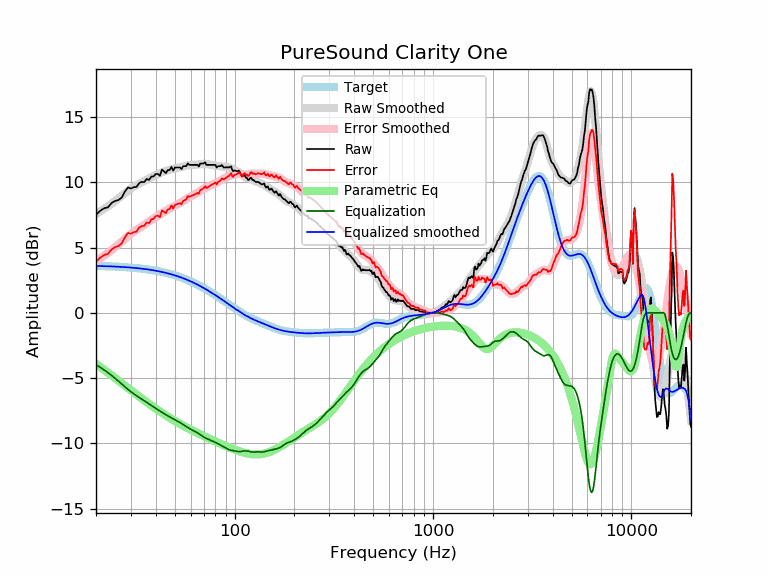

Data behind this chart, as committed beside it:
frequency, raw, error, smoothed, error_smoothed, equalization, parametric_eq, equalized_raw, equalized_smoothed, target
20, 7.51, 3.92, 7.56, 3.97, -3.97, -3.91, 3.54, 3.59, 3.59
21, 7.81, 4.23, 7.76, 4.18, -4.18, -4.14, 3.64, 3.58, 3.58
22, 8.01, 4.44, 7.96, 4.38, -4.38, -4.37, 3.63, 3.57, 3.57
23, 8.08, 4.52, 8.16, 4.60, -4.60, -4.59, 3.49, 3.56, 3.56
24, 8.42, 4.87, 8.36, 4.81, -4.81, -4.80, 3.61, 3.55, 3.55
25, 8.57, 5.03, 8.57, 5.03, -5.03, -5.01, 3.54, 3.54, 3.54
26, 8.64, 5.11, 8.77, 5.25, -5.25, -5.20, 3.39, 3.53, 3.53
27, 8.84, 5.33, 8.98, 5.47, -5.47, -5.40, 3.38, 3.51, 3.51
28, 9.30, 5.80, 9.17, 5.67, -5.67, -5.58, 3.63, 3.50, 3.50
29, 9.60, 6.12, 9.35, 5.87, -5.87, -5.76, 3.73, 3.48, 3.48
30, 9.52, 6.06, 9.51, 6.05, -6.05, -5.94, 3.48, 3.46, 3.46
31, 9.62, 6.18, 9.65, 6.21, -6.21, -6.10, 3.41, 3.44, 3.44
32, 9.64, 6.22, 9.78, 6.35, -6.35, -6.26, 3.29, 3.42, 3.42
33, 9.93, 6.53, 9.89, 6.49, -6.49, -6.42, 3.45, 3.40, 3.40
34, 10.03, 6.65, 9.99, 6.61, -6.61, -6.57, 3.42, 3.38, 3.38
35, 10.01, 6.65, 10.09, 6.73, -6.73, -6.71, 3.28, 3.36, 3.36
36, 10.25, 6.92, 10.19, 6.86, -6.86, -6.85, 3.40, 3.33, 3.33
37, 10.17, 6.86, 10.28, 6.98, -6.98, -6.98, 3.20, 3.31, 3.31
38, 10.43, 7.15, 10.37, 7.09, -7.09, -7.10, 3.34, 3.28, 3.28
39, 10.45, 7.20, 10.46, 7.21, -7.21, -7.23, 3.24, 3.25, 3.25
40, 10.63, 7.41, 10.54, 7.32, -7.32, -7.34, 3.31, 3.22, 3.22
41, 10.63, 7.44, 10.62, 7.43, -7.43, -7.45, 3.20, 3.19, 3.19
42, 10.49, 7.33, 10.69, 7.53, -7.53, -7.56, 2.96, 3.16, 3.16
43, 10.97, 7.84, 10.75, 7.62, -7.62, -7.67, 3.35, 3.13, 3.13
44, 10.83, 7.74, 10.81, 7.72, -7.72, -7.77, 3.11, 3.09, 3.09
45, 10.70, 7.64, 10.87, 7.81, -7.81, -7.86, 2.89, 3.06, 3.06
46, 10.93, 7.91, 10.92, 7.89, -7.89, -7.95, 3.04, 3.02, 3.02
47, 10.93, 7.95, 10.96, 7.97, -7.97, -8.04, 2.96, 2.99, 2.99
48, 11.17, 8.22, 11.00, 8.05, -8.05, -8.13, 3.12, 2.95, 2.95
49, 10.89, 7.98, 11.03, 8.13, -8.13, -8.21, 2.77, 2.91, 2.91
50, 11.13, 8.26, 11.06, 8.20, -8.20, -8.29, 2.93, 2.87, 2.87
51, 11.13, 8.31, 11.09, 8.26, -8.26, -8.37, 2.87, 2.82, 2.82
52, 11.13, 8.35, 11.12, 8.33, -8.33, -8.44, 2.80, 2.78, 2.78
53, 11.13, 8.39, 11.14, 8.40, -8.40, -8.51, 2.73, 2.74, 2.74
54, 11.01, 8.32, 11.17, 8.48, -8.48, -8.58, 2.53, 2.69, 2.69
55, 11.23, 8.58, 11.21, 8.56, -8.56, -8.65, 2.67, 2.65, 2.65
56, 11.23, 8.63, 11.24, 8.64, -8.64, -8.71, 2.59, 2.60, 2.60
57, 11.23, 8.68, 11.27, 8.72, -8.72, -8.78, 2.51, 2.55, 2.55
58, 11.45, 8.94, 11.30, 8.79, -8.79, -8.84, 2.66, 2.51, 2.51
59, 11.33, 8.87, 11.32, 8.86, -8.86, -8.89, 2.47, 2.46, 2.46
60, 11.33, 8.92, 11.33, 8.92, -8.92, -8.95, 2.41, 2.41, 2.41
61, 11.33, 8.97, 11.33, 8.98, -8.98, -9.01, 2.36, 2.36, 2.36
62, 11.33, 9.02, 11.34, 9.03, -9.03, -9.06, 2.30, 2.31, 2.31
63, 11.33, 9.07, 11.34, 9.08, -9.08, -9.11, 2.25, 2.26, 2.26
64, 11.33, 9.13, 11.34, 9.14, -9.14, -9.17, 2.20, 2.21, 2.21
65, 11.33, 9.18, 11.35, 9.20, -9.20, -9.22, 2.13, 2.15, 2.15
66, 11.21, 9.11, 11.36, 9.26, -9.26, -9.27, 1.95, 2.10, 2.10
67, 11.43, 9.38, 11.38, 9.33, -9.33, -9.31, 2.10, 2.05, 2.05
68, 11.43, 9.44, 11.40, 9.40, -9.40, -9.36, 2.03, 1.99, 1.99
69, 11.43, 9.49, 11.41, 9.47, -9.47, -9.41, 1.97, 1.94, 1.94
70, 11.46, 9.57, 11.41, 9.52, -9.52, -9.45, 1.94, 1.89, 1.89
71, 11.53, 9.70, 11.41, 9.58, -9.58, -9.50, 1.96, 1.83, 1.83
72, 11.33, 9.55, 11.40, 9.62, -9.62, -9.54, 1.71, 1.78, 1.78
73, 11.33, 9.61, 11.39, 9.66, -9.66, -9.58, 1.67, 1.73, 1.73
74, 11.33, 9.66, 11.37, 9.70, -9.70, -9.62, 1.63, 1.67, 1.67
75, 11.33, 9.71, 11.35, 9.73, -9.73, -9.66, 1.60, 1.62, 1.62
76, 11.33, 9.77, 11.33, 9.77, -9.77, -9.70, 1.56, 1.56, 1.56
77, 11.33, 9.82, 11.32, 9.81, -9.81, -9.74, 1.52, 1.51, 1.51
78, 11.33, 9.88, 11.30, 9.85, -9.85, -9.78, 1.49, 1.45, 1.45
79, 11.33, 9.93, 11.28, 9.88, -9.88, -9.82, 1.45, 1.40, 1.40
... 553 more rows
